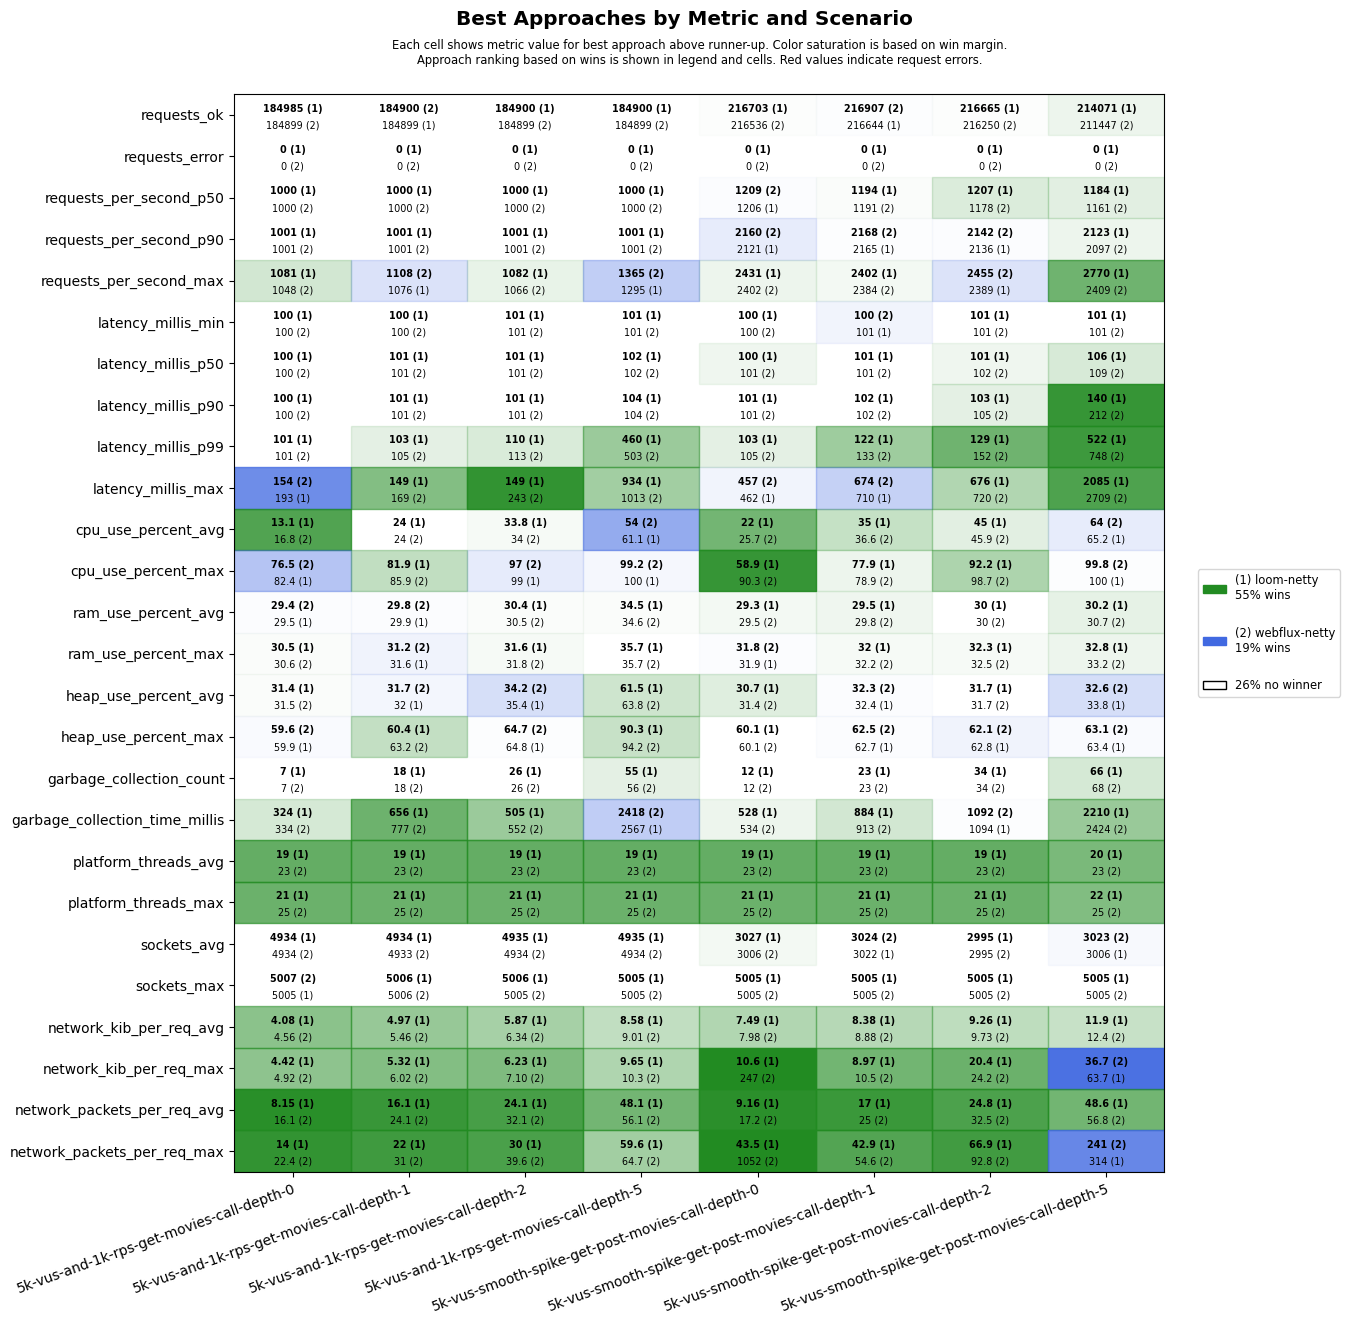

The table this chart was drawn from, first rows:
scenario, approach, requests_ok, requests_error, requests_per_second_p50, requests_per_second_p90, requests_per_second_max, latency_millis_min, latency_millis_p50, latency_millis_p90, latency_millis_p99, latency_millis_max, cpu_use_percent_avg, cpu_use_percent_max, ram_use_percent_avg, ram_use_percent_max, heap_use_percent_avg, heap_use_percent_max, garbage_collection_count, garbage_collection_time_millis, platform_threads_avg, platform_threads_max, sockets_avg, sockets_max
5k-vus-and-1k-rps-get-movies-call-depth-…, loom-netty, 184985, 0, 1000, 1001, 1081, 100, 100, 100, 101, 193, 13.1, 82.4, 29.5, 30.5, 31.4, 59.9, 7, 324, 19, 21, 4934, 5005
5k-vus-and-1k-rps-get-movies-call-depth-…, webflux-netty, 184899, 0, 1000, 1001, 1048, 100, 100, 100, 101, 154, 16.8, 76.5, 29.4, 30.6, 31.5, 59.6, 7, 334, 23, 25, 4934, 5007
5k-vus-and-1k-rps-get-movies-call-depth-…, loom-netty, 184899, 0, 1000, 1001, 1076, 100, 101, 101, 103, 149, 24.0, 81.9, 29.9, 31.6, 32.0, 60.4, 18, 656, 19, 21, 4934, 5006
5k-vus-and-1k-rps-get-movies-call-depth-…, webflux-netty, 184900, 0, 1000, 1001, 1108, 100, 101, 101, 105, 169, 24.0, 85.9, 29.8, 31.2, 31.7, 63.2, 18, 777, 23, 25, 4933, 5006
5k-vus-and-1k-rps-get-movies-call-depth-…, loom-netty, 184900, 0, 1000, 1001, 1082, 101, 101, 101, 110, 149, 33.8, 99.0, 30.4, 31.6, 35.4, 64.8, 26, 505, 19, 21, 4935, 5006
5k-vus-and-1k-rps-get-movies-call-depth-…, webflux-netty, 184899, 0, 1000, 1001, 1066, 101, 101, 101, 113, 243, 34.0, 97.0, 30.5, 31.8, 34.2, 64.7, 26, 552, 23, 25, 4934, 5005
5k-vus-and-1k-rps-get-movies-call-depth-…, loom-netty, 184900, 0, 1000, 1001, 1295, 101, 102, 104, 460, 934, 61.1, 100, 34.5, 35.7, 61.5, 90.3, 55, 2567, 19, 21, 4935, 5005
5k-vus-and-1k-rps-get-movies-call-depth-…, webflux-netty, 184899, 0, 1000, 1001, 1365, 101, 102, 104, 503, 1013, 54.0, 99.2, 34.6, 35.7, 63.8, 94.2, 56, 2418, 23, 25, 4934, 5005
5k-vus-smooth-spike-get-post-movies-call…, loom-netty, 216703, 0, 1206, 2121, 2431, 100, 100, 101, 103, 462, 22.0, 58.9, 29.3, 31.9, 30.7, 60.1, 12, 528, 19, 21, 3027, 5005
5k-vus-smooth-spike-get-post-movies-call…, webflux-netty, 216536, 0, 1209, 2160, 2402, 100, 101, 101, 105, 457, 25.7, 90.3, 29.5, 31.8, 31.4, 60.1, 12, 534, 23, 25, 3006, 5005
5k-vus-smooth-spike-get-post-movies-call…, loom-netty, 216644, 0, 1194, 2165, 2402, 101, 101, 102, 122, 710, 35.0, 77.9, 29.5, 32.0, 32.4, 62.7, 23, 884, 19, 21, 3022, 5005
5k-vus-smooth-spike-get-post-movies-call…, webflux-netty, 216907, 0, 1191, 2168, 2384, 100, 101, 102, 133, 674, 36.6, 78.9, 29.8, 32.2, 32.3, 62.5, 23, 913, 23, 25, 3024, 5005
5k-vus-smooth-spike-get-post-movies-call…, loom-netty, 216665, 0, 1207, 2136, 2389, 101, 101, 103, 129, 676, 45.0, 92.2, 30.0, 32.3, 31.7, 62.8, 34, 1094, 19, 21, 2995, 5005
5k-vus-smooth-spike-get-post-movies-call…, webflux-netty, 216250, 0, 1178, 2142, 2455, 101, 102, 105, 152, 720, 45.9, 98.7, 30.0, 32.5, 31.7, 62.1, 34, 1092, 23, 25, 2995, 5005
5k-vus-smooth-spike-get-post-movies-call…, loom-netty, 214071, 0, 1184, 2123, 2770, 101, 106, 140, 522, 2085, 65.2, 100, 30.2, 32.8, 33.8, 63.4, 66, 2210, 20, 22, 3006, 5005
5k-vus-smooth-spike-get-post-movies-call…, webflux-netty, 211447, 0, 1161, 2097, 2409, 101, 109, 212, 748, 2709, 64.0, 99.8, 30.7, 33.2, 32.6, 63.1, 68, 2424, 23, 25, 3023, 5005
